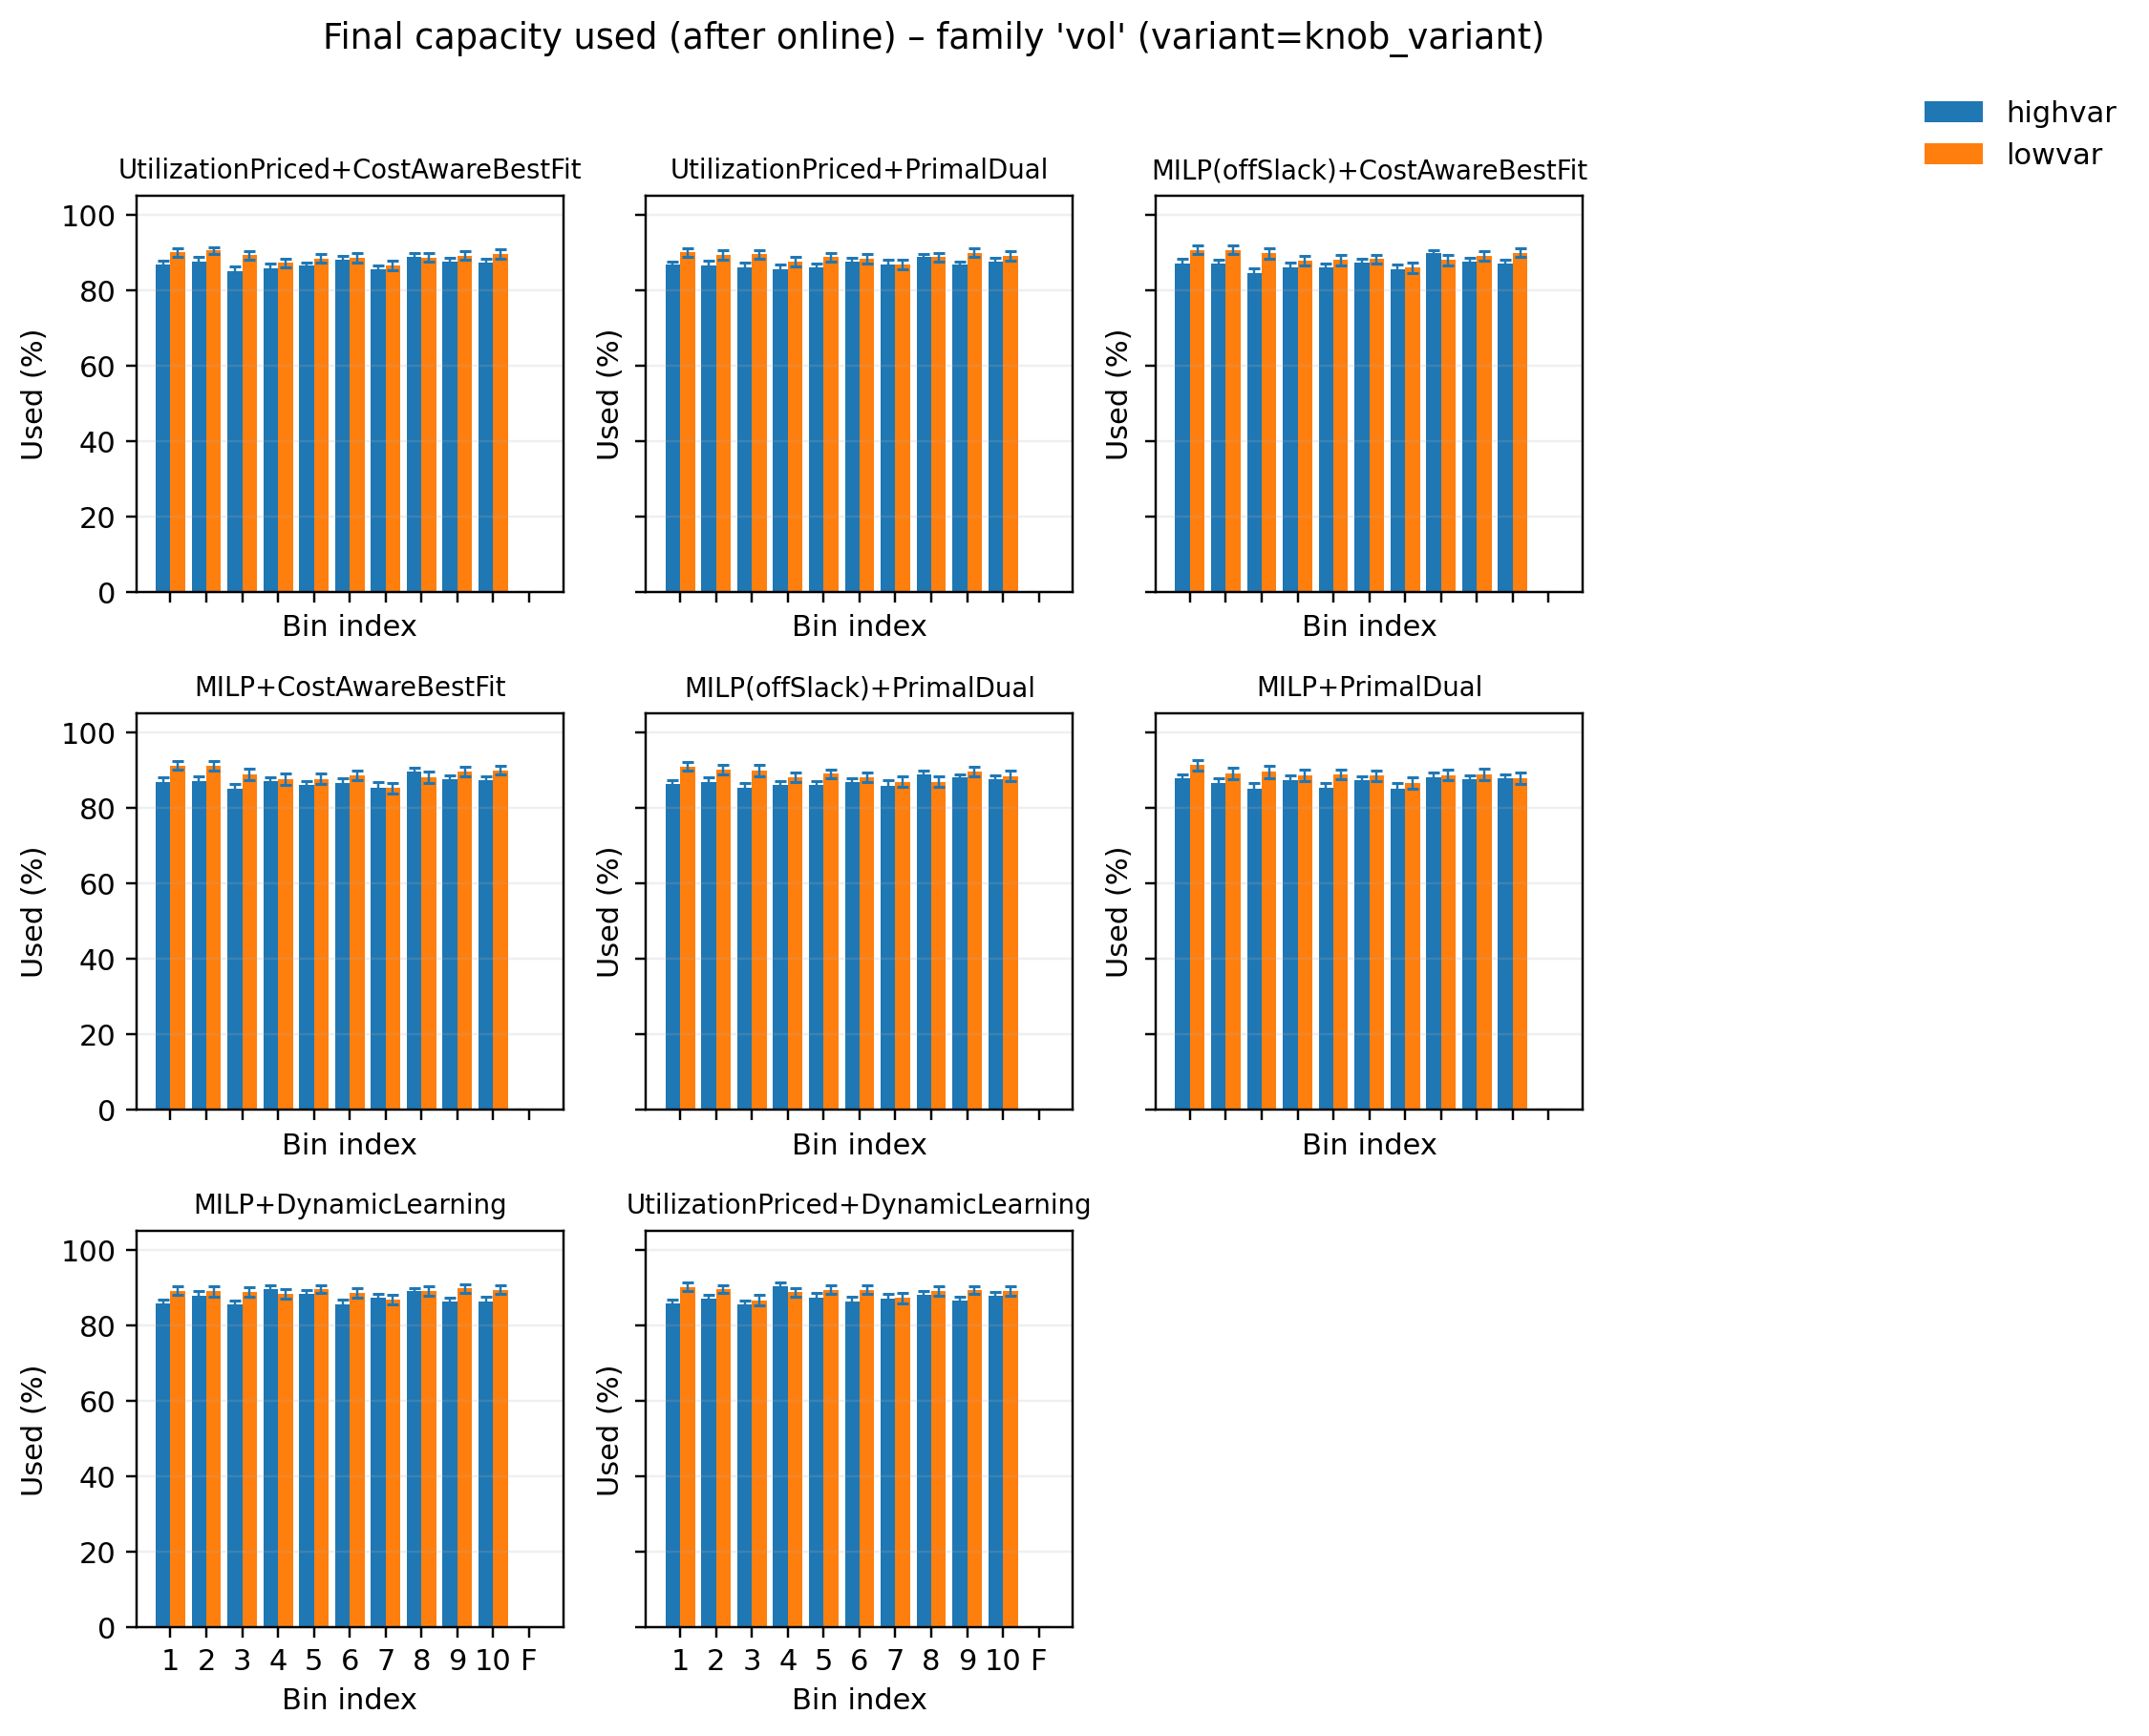

Source data for this figure (header and first rows):
pipeline, variant, bin_idx, used_mean, used_sem, samples
MILP(offSlack)+CostAwareBestFit, highvar, 0, 87.19, 1.091, 50
MILP(offSlack)+CostAwareBestFit, highvar, 1, 86.98, 1.183, 50
MILP(offSlack)+CostAwareBestFit, highvar, 2, 84.5, 1.342, 50
MILP(offSlack)+CostAwareBestFit, highvar, 3, 86.02, 1.272, 50
MILP(offSlack)+CostAwareBestFit, highvar, 4, 86.01, 1.035, 50
MILP(offSlack)+CostAwareBestFit, highvar, 5, 87.24, 1.097, 50
MILP(offSlack)+CostAwareBestFit, highvar, 6, 85.62, 1.258, 50
MILP(offSlack)+CostAwareBestFit, highvar, 7, 89.77, 0.8415, 50
MILP(offSlack)+CostAwareBestFit, highvar, 8, 87.56, 0.9854, 50
MILP(offSlack)+CostAwareBestFit, highvar, 9, 87.19, 0.9269, 50
MILP(offSlack)+CostAwareBestFit, highvar, 10, 0.0, 0.0, 50
MILP(offSlack)+CostAwareBestFit, lowvar, 0, 90.7, 1.106, 50
MILP(offSlack)+CostAwareBestFit, lowvar, 1, 90.76, 1.161, 50
MILP(offSlack)+CostAwareBestFit, lowvar, 2, 89.8, 1.46, 50
MILP(offSlack)+CostAwareBestFit, lowvar, 3, 87.81, 1.295, 50
MILP(offSlack)+CostAwareBestFit, lowvar, 4, 88.04, 1.352, 50
MILP(offSlack)+CostAwareBestFit, lowvar, 5, 88.28, 1.205, 50
MILP(offSlack)+CostAwareBestFit, lowvar, 6, 85.98, 1.464, 50
MILP(offSlack)+CostAwareBestFit, lowvar, 7, 88.04, 1.388, 50
MILP(offSlack)+CostAwareBestFit, lowvar, 8, 89.14, 1.366, 50
MILP(offSlack)+CostAwareBestFit, lowvar, 9, 89.93, 1.125, 50
MILP(offSlack)+CostAwareBestFit, lowvar, 10, 0.0, 0.0, 50
MILP(offSlack)+PrimalDual, highvar, 0, 86.3, 1.007, 50
MILP(offSlack)+PrimalDual, highvar, 1, 86.96, 1.114, 50
MILP(offSlack)+PrimalDual, highvar, 2, 85.39, 1.139, 50
MILP(offSlack)+PrimalDual, highvar, 3, 86, 1.242, 50
MILP(offSlack)+PrimalDual, highvar, 4, 86.1, 1.128, 50
MILP(offSlack)+PrimalDual, highvar, 5, 86.87, 1.039, 50
MILP(offSlack)+PrimalDual, highvar, 6, 85.94, 1.382, 50
MILP(offSlack)+PrimalDual, highvar, 7, 88.96, 1.04, 50
MILP(offSlack)+PrimalDual, highvar, 8, 88.02, 0.938, 50
MILP(offSlack)+PrimalDual, highvar, 9, 87.67, 0.8707, 50
MILP(offSlack)+PrimalDual, highvar, 10, 0.0, 0.0, 50
MILP(offSlack)+PrimalDual, lowvar, 0, 90.99, 1.158, 50
MILP(offSlack)+PrimalDual, lowvar, 1, 90.18, 1.355, 50
MILP(offSlack)+PrimalDual, lowvar, 2, 89.9, 1.626, 50
MILP(offSlack)+PrimalDual, lowvar, 3, 88.14, 1.329, 50
MILP(offSlack)+PrimalDual, lowvar, 4, 89.07, 1.211, 50
MILP(offSlack)+PrimalDual, lowvar, 5, 88.07, 1.279, 50
MILP(offSlack)+PrimalDual, lowvar, 6, 86.93, 1.44, 50
MILP(offSlack)+PrimalDual, lowvar, 7, 86.99, 1.42, 50
MILP(offSlack)+PrimalDual, lowvar, 8, 89.62, 1.303, 50
MILP(offSlack)+PrimalDual, lowvar, 9, 88.47, 1.463, 50
MILP(offSlack)+PrimalDual, lowvar, 10, 0.0, 0.0, 50
MILP+CostAwareBestFit, highvar, 0, 86.89, 1.165, 50
MILP+CostAwareBestFit, highvar, 1, 87.06, 1.258, 50
MILP+CostAwareBestFit, highvar, 2, 85.02, 1.342, 50
MILP+CostAwareBestFit, highvar, 3, 87.01, 1.259, 50
MILP+CostAwareBestFit, highvar, 4, 86.11, 1.028, 50
MILP+CostAwareBestFit, highvar, 5, 86.63, 1.252, 50
MILP+CostAwareBestFit, highvar, 6, 85.46, 1.293, 50
MILP+CostAwareBestFit, highvar, 7, 89.64, 0.9144, 50
MILP+CostAwareBestFit, highvar, 8, 87.67, 1.074, 50
MILP+CostAwareBestFit, highvar, 9, 87.39, 0.975, 50
MILP+CostAwareBestFit, highvar, 10, 0.0, 0.0, 50
MILP+CostAwareBestFit, lowvar, 0, 91.27, 1.151, 50
MILP+CostAwareBestFit, lowvar, 1, 91.15, 1.253, 50
MILP+CostAwareBestFit, lowvar, 2, 89.01, 1.512, 50
MILP+CostAwareBestFit, lowvar, 3, 87.57, 1.466, 50
MILP+CostAwareBestFit, lowvar, 4, 87.73, 1.362, 50
... 116 more rows
